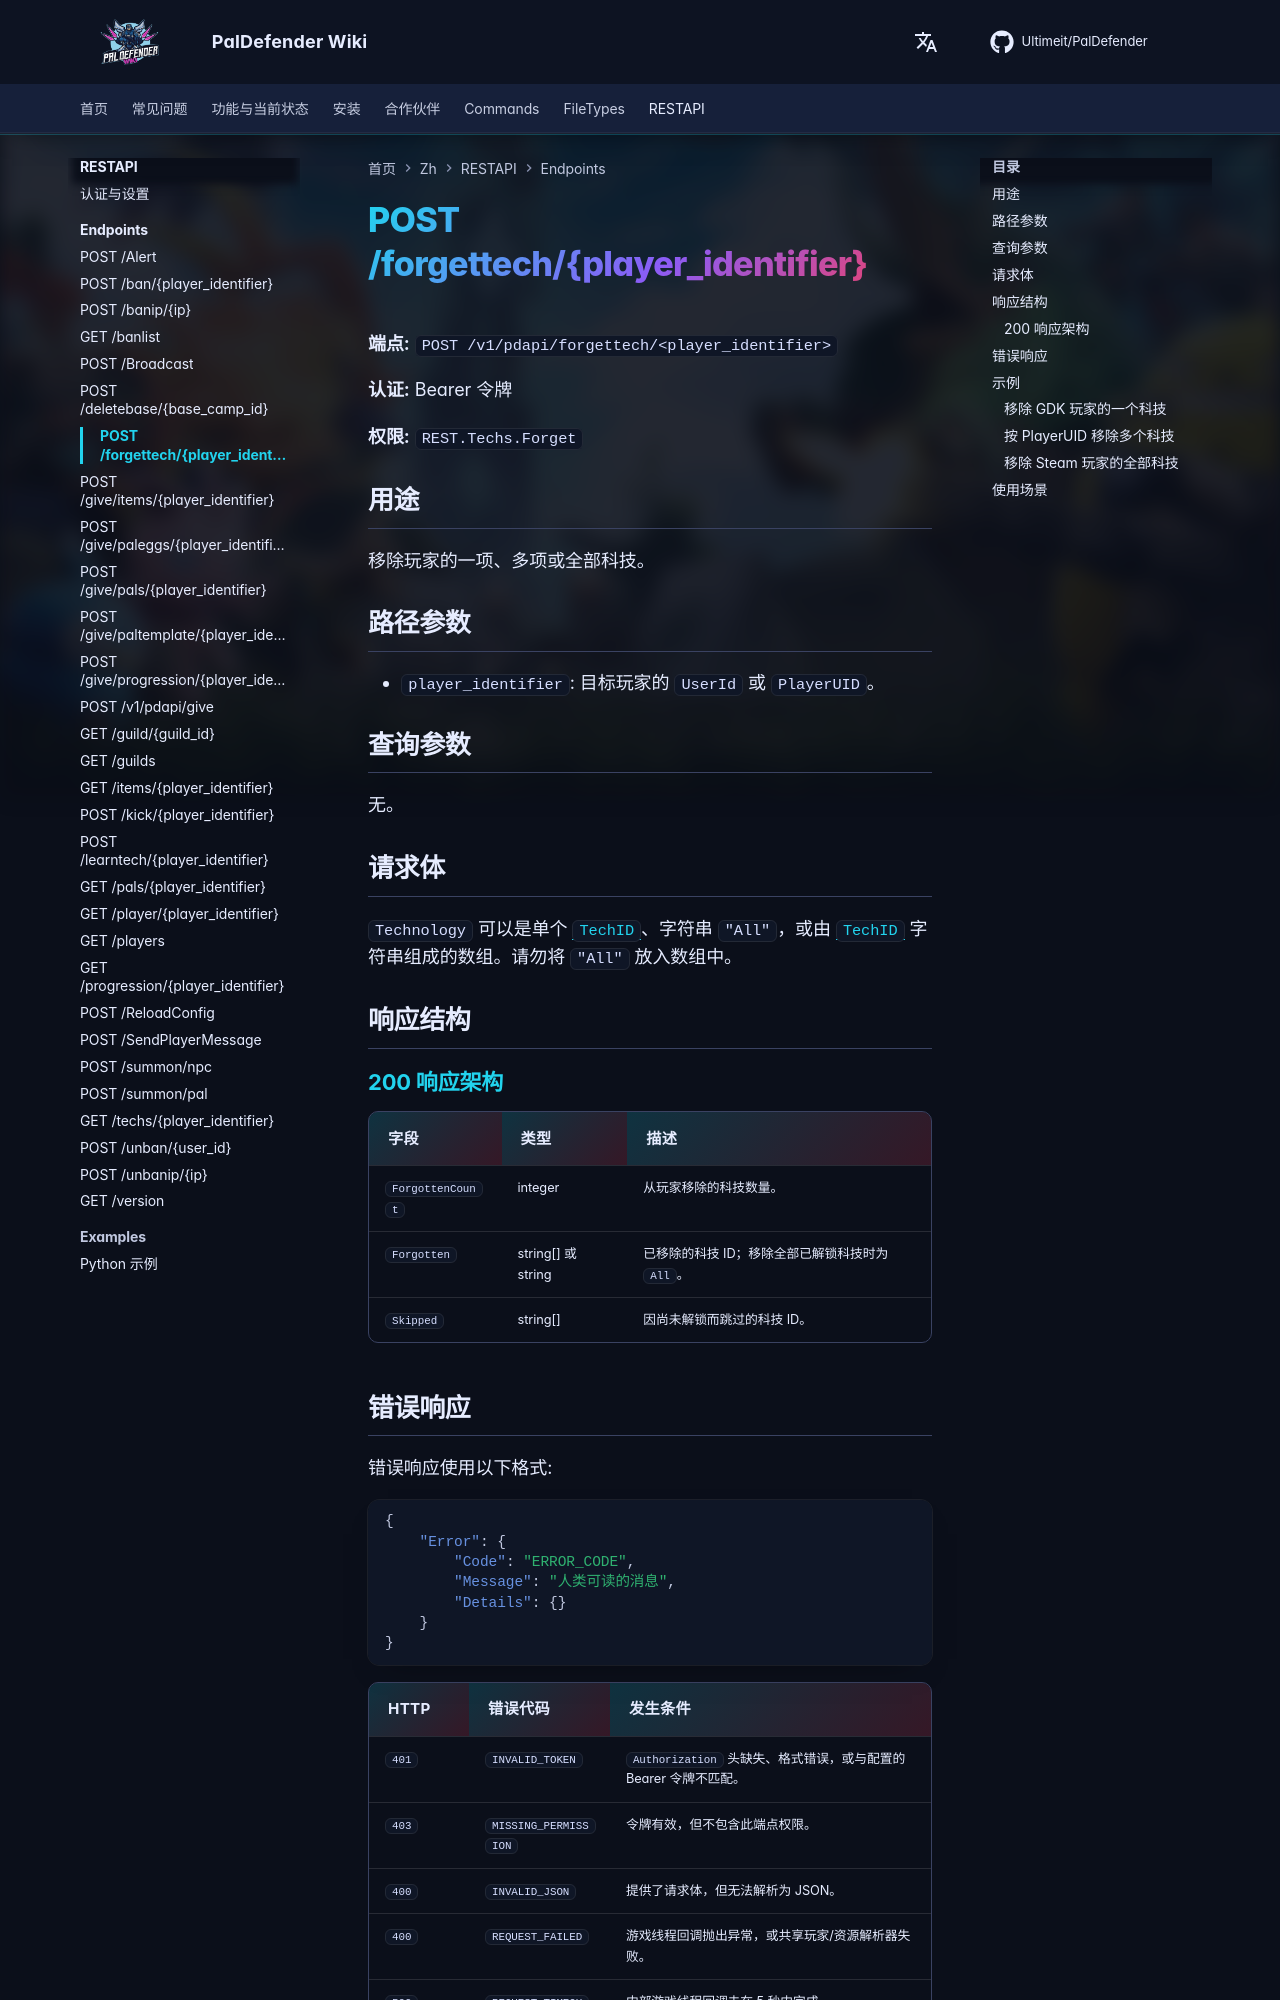

repository: Ultimeit/PalDefender · page: zh/RESTAPI/Endpoints/forgettech/index.html · generator: mkdocs

# POST /forgettech/{player_identifier}



**端点:** `POST /v1/pdapi/forgettech/<player_identifier>`

**认证:** Bearer 令牌

**权限:** `REST.Techs.Forget`

## 用途

移除玩家的一项、多项或全部科技。

## 路径参数

- `player_identifier`: 目标玩家的 `UserId` 或 `PlayerUID`。

## 查询参数

无。

## 请求体

`Technology` 可以是单个 [`TechID`](https://paldeck.cc/technology)、字符串 `"All"`，或由 [`TechID`](https://paldeck.cc/technology) 字符串组成的数组。请勿将 `"All"` 放入数组中。

## 响应结构

--8<-- "_snippets/zh/restapi/schemas/forgettech.md"
